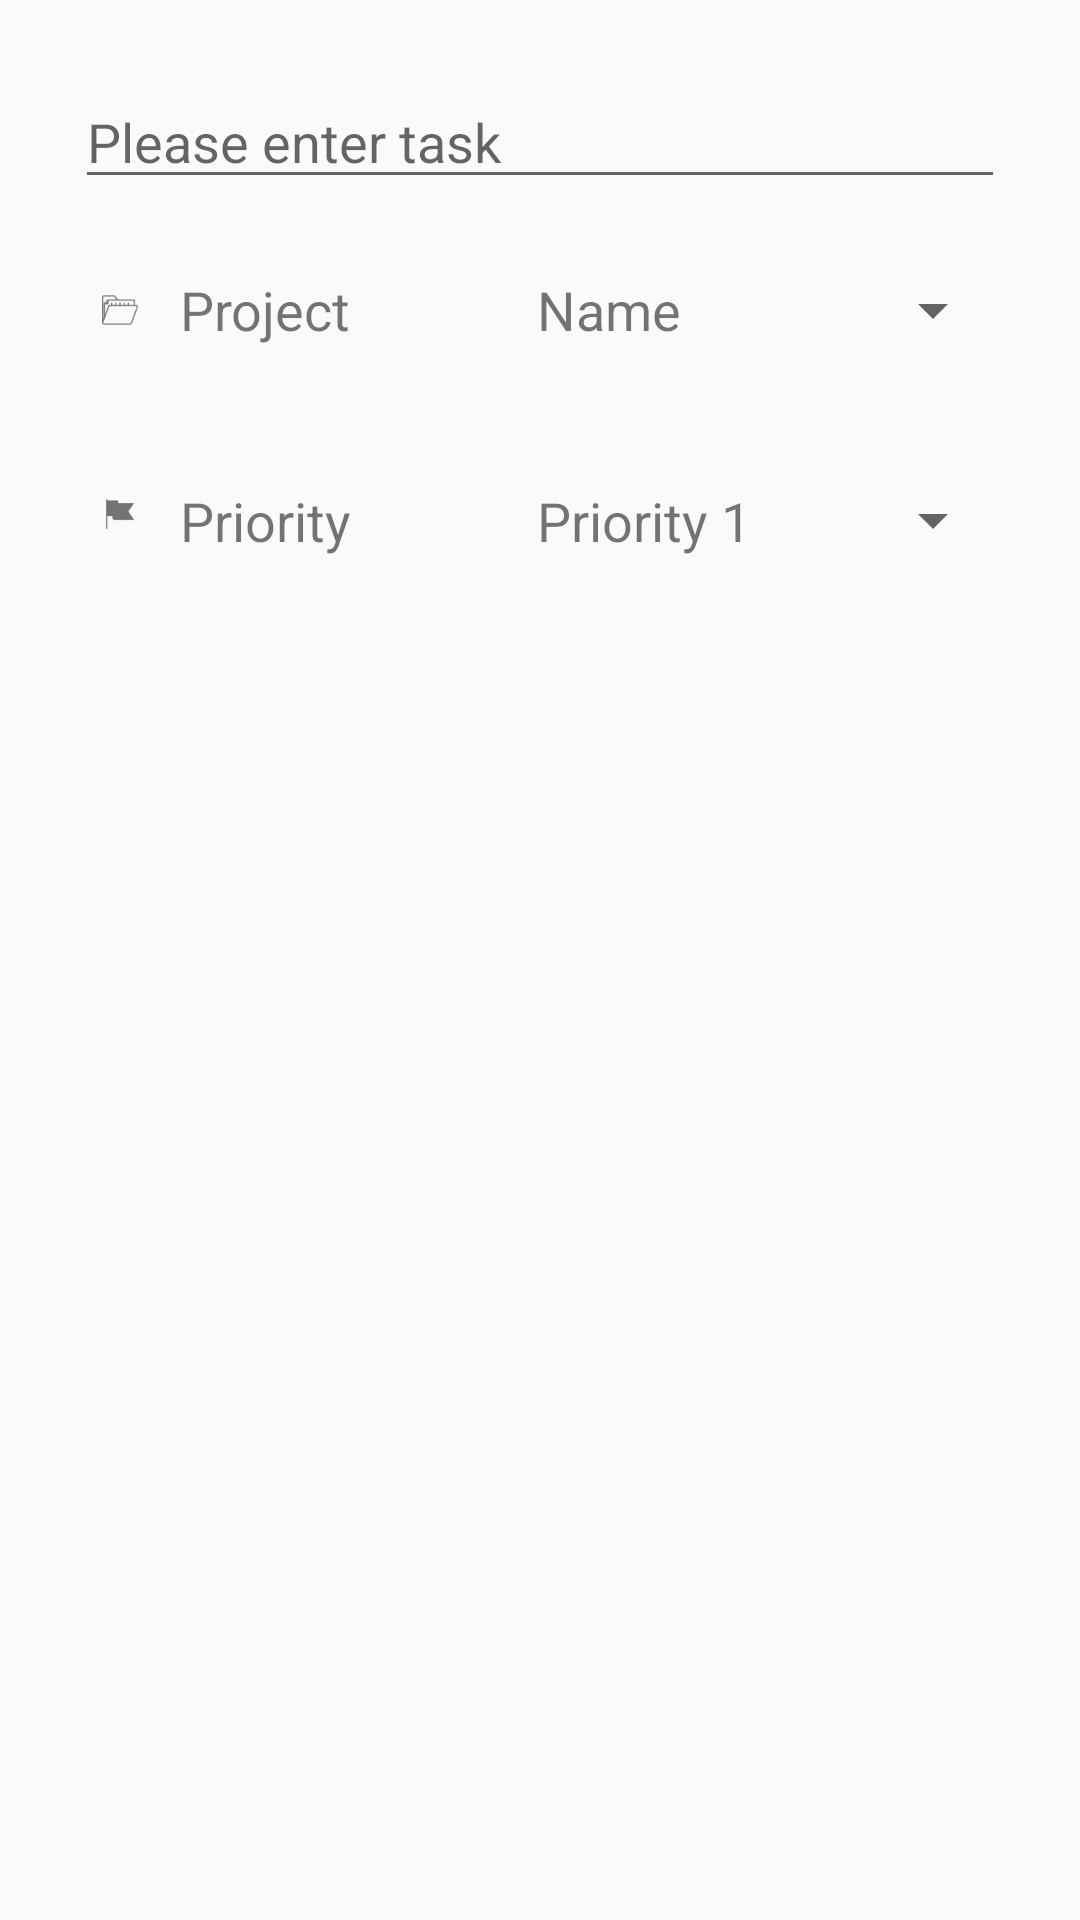

Reconstruct the res/layout file that produces this screen, plus the resources it refers to.
<!-- AndroidManifest.xml: application theme MyMaterialTheme -->
<!-- res/layout/content_add_task.xml -->
<?xml version="1.0" encoding="utf-8"?>
<RelativeLayout
    xmlns:android="http://schemas.android.com/apk/res/android"
    xmlns:app="http://schemas.android.com/apk/res-auto"
    xmlns:tools="http://schemas.android.com/tools"
    android:layout_width="match_parent"
    android:layout_height="match_parent"
    app:layout_behavior="@string/appbar_scrolling_view_behavior"
    tools:context="com.enterprise.plarent.todoist.activities.AddTaskActivity"
    tools:showIn="@layout/activity_add_task">

    <EditText
        android:id="@+id/txt_task_name"
        android:layout_width="match_parent"
        android:layout_height="wrap_content"
        android:layout_margin="25dp"
        android:hint="@string/hint_task_name"
        android:inputType="text"
        android:textAppearance="?android:attr/textAppearance"
        android:textColor="@android:color/black"
        android:textSize="18sp" />

    <ImageView
        android:id="@+id/img_project"
        android:layout_width="30dp"
        android:layout_height="20dp"
        app:srcCompat="@mipmap/folder"
        android:layout_below="@+id/txt_task_name"
        android:layout_alignBottom="@+id/spinner2"
        android:layout_alignLeft="@+id/spinner2"
        android:layout_alignStart="@+id/spinner2" />

    <Spinner
        android:id="@+id/spinner2"
        android:layout_width="match_parent"
        android:layout_height="wrap_content"
        android:alwaysDrawnWithCache="false"
        android:layout_below="@+id/txt_task_name"
        android:layout_alignLeft="@+id/text_color"
        android:layout_alignStart="@+id/text_color"
        android:layout_alignRight="@+id/text_color"
        android:layout_alignEnd="@+id/text_color" />

    <TextView
        android:id="@+id/text_color"
        android:layout_width="match_parent"
        android:layout_height="wrap_content"
        android:paddingLeft="35dp"
        android:text="@string/project_label"
        android:textSize="18sp"
        android:layout_alignBottom="@+id/spinner2"
        android:layout_alignLeft="@+id/txt_task_name"
        android:layout_alignStart="@+id/txt_task_name"
        android:layout_alignRight="@+id/txt_task_name"
        android:layout_alignEnd="@+id/txt_task_name" />

    <TextView
        android:id="@+id/text_project"
        android:layout_width="120dp"
        android:textSize="18sp"
        android:layout_height="wrap_content"
        android:layout_marginEnd="36dp"
        android:layout_marginRight="36dp"
        android:text="@string/project_name"
        android:layout_alignBaseline="@+id/text_color"
        android:layout_alignBottom="@+id/text_color"
        android:layout_alignRight="@+id/spinner2"
        android:layout_alignEnd="@+id/spinner2" />

    <ImageView
        android:id="@+id/img_priority"
        android:layout_width="30dp"
        android:layout_height="20dp"
        android:layout_marginTop="46dp"
        app:srcCompat="@mipmap/priority_flag"
        android:layout_below="@+id/img_project"
        android:layout_alignLeft="@+id/img_project"
        android:layout_alignStart="@+id/img_project" />

    <Spinner
        android:id="@+id/spinner"
        android:layout_width="match_parent"
        android:layout_height="wrap_content"
        android:layout_alignEnd="@+id/spinner2"
        android:layout_alignLeft="@+id/img_priority"
        android:layout_alignRight="@+id/spinner2"
        android:layout_alignStart="@+id/img_priority"
        android:layout_alignTop="@+id/img_priority" />

    <TextView
        android:id="@+id/txt_priority"
        android:layout_width="wrap_content"
        android:layout_height="wrap_content"
        android:textSize="18sp"
        android:text="@string/priority_label"
        android:paddingLeft="35dp"
        android:layout_alignTop="@+id/img_priority"
        android:layout_alignLeft="@+id/img_priority"
        android:layout_alignStart="@+id/img_priority"
        android:layout_alignRight="@+id/spinner"
        android:layout_alignEnd="@+id/spinner" />

    <TextView
        android:id="@+id/txt_priority_selected"
        android:layout_width="wrap_content"
        android:layout_height="wrap_content"
        android:layout_alignLeft="@+id/text_project"
        android:layout_alignStart="@+id/text_project"
        android:layout_alignTop="@+id/txt_priority"
        android:text="@string/priority_name"
        android:textSize="18sp" />

</RelativeLayout>
<!-- res/layout/activity_add_task.xml (included above) -->
<?xml version="1.0" encoding="utf-8"?>
<android.support.design.widget.CoordinatorLayout xmlns:android="http://schemas.android.com/apk/res/android"
    xmlns:app="http://schemas.android.com/apk/res-auto"
    xmlns:tools="http://schemas.android.com/tools"
    android:layout_width="match_parent"
    android:layout_height="match_parent"
    tools:context="com.enterprise.plarent.todoist.activities.AddTaskActivity">

    <android.support.design.widget.AppBarLayout
        android:layout_width="match_parent"
        android:layout_height="wrap_content"
        android:theme="@style/AppTheme.AppBarOverlay">

        <android.support.v7.widget.Toolbar
            android:id="@+id/toolbar"
            android:layout_width="match_parent"
            android:layout_height="?attr/actionBarSize"
            android:background="?attr/colorPrimary"
            app:popupTheme="@style/AppTheme.PopupOverlay" />

    </android.support.design.widget.AppBarLayout>

    <include layout="@layout/content_add_task" />

</android.support.design.widget.CoordinatorLayout>
<!-- resources referenced by this layout -->
<resources>
  <!-- mipmap folder: png bitmap (drawable, 1158 bytes) -->
  <!-- mipmap priority_flag: png bitmap (drawable, 602 bytes) -->
  <string name="hint_task_name">Please enter task</string>
  <string name="priority_label">Priority</string>
  <string name="priority_name">Priority 1</string>
  <string name="project_label">Project</string>
  <string name="project_name">Name</string>
  <style name="AppTheme.AppBarOverlay" parent="ThemeOverlay.AppCompat.Dark.ActionBar" />
  <style name="AppTheme.PopupOverlay" parent="ThemeOverlay.AppCompat.Light" />
  <style name="MyMaterialTheme" parent="MyMaterialTheme.Base">
           
              </style>
  <style name="MyMaterialTheme.Base" parent="Theme.AppCompat.Light.DarkActionBar">
              <item name="windowNoTitle">true</item>
              <item name="windowActionBar">false</item>
              <item name="colorPrimary">@color/colorPrimary</item>
              <item name="colorPrimaryDark">@color/colorPrimaryDark</item>
              <item name="colorAccent">@color/colorAccent</item>
          </style>
  <color name="colorPrimary">#125688</color>
  <color name="colorPrimaryDark">#125688</color>
  <color name="colorAccent">#FF4081</color>
</resources>
